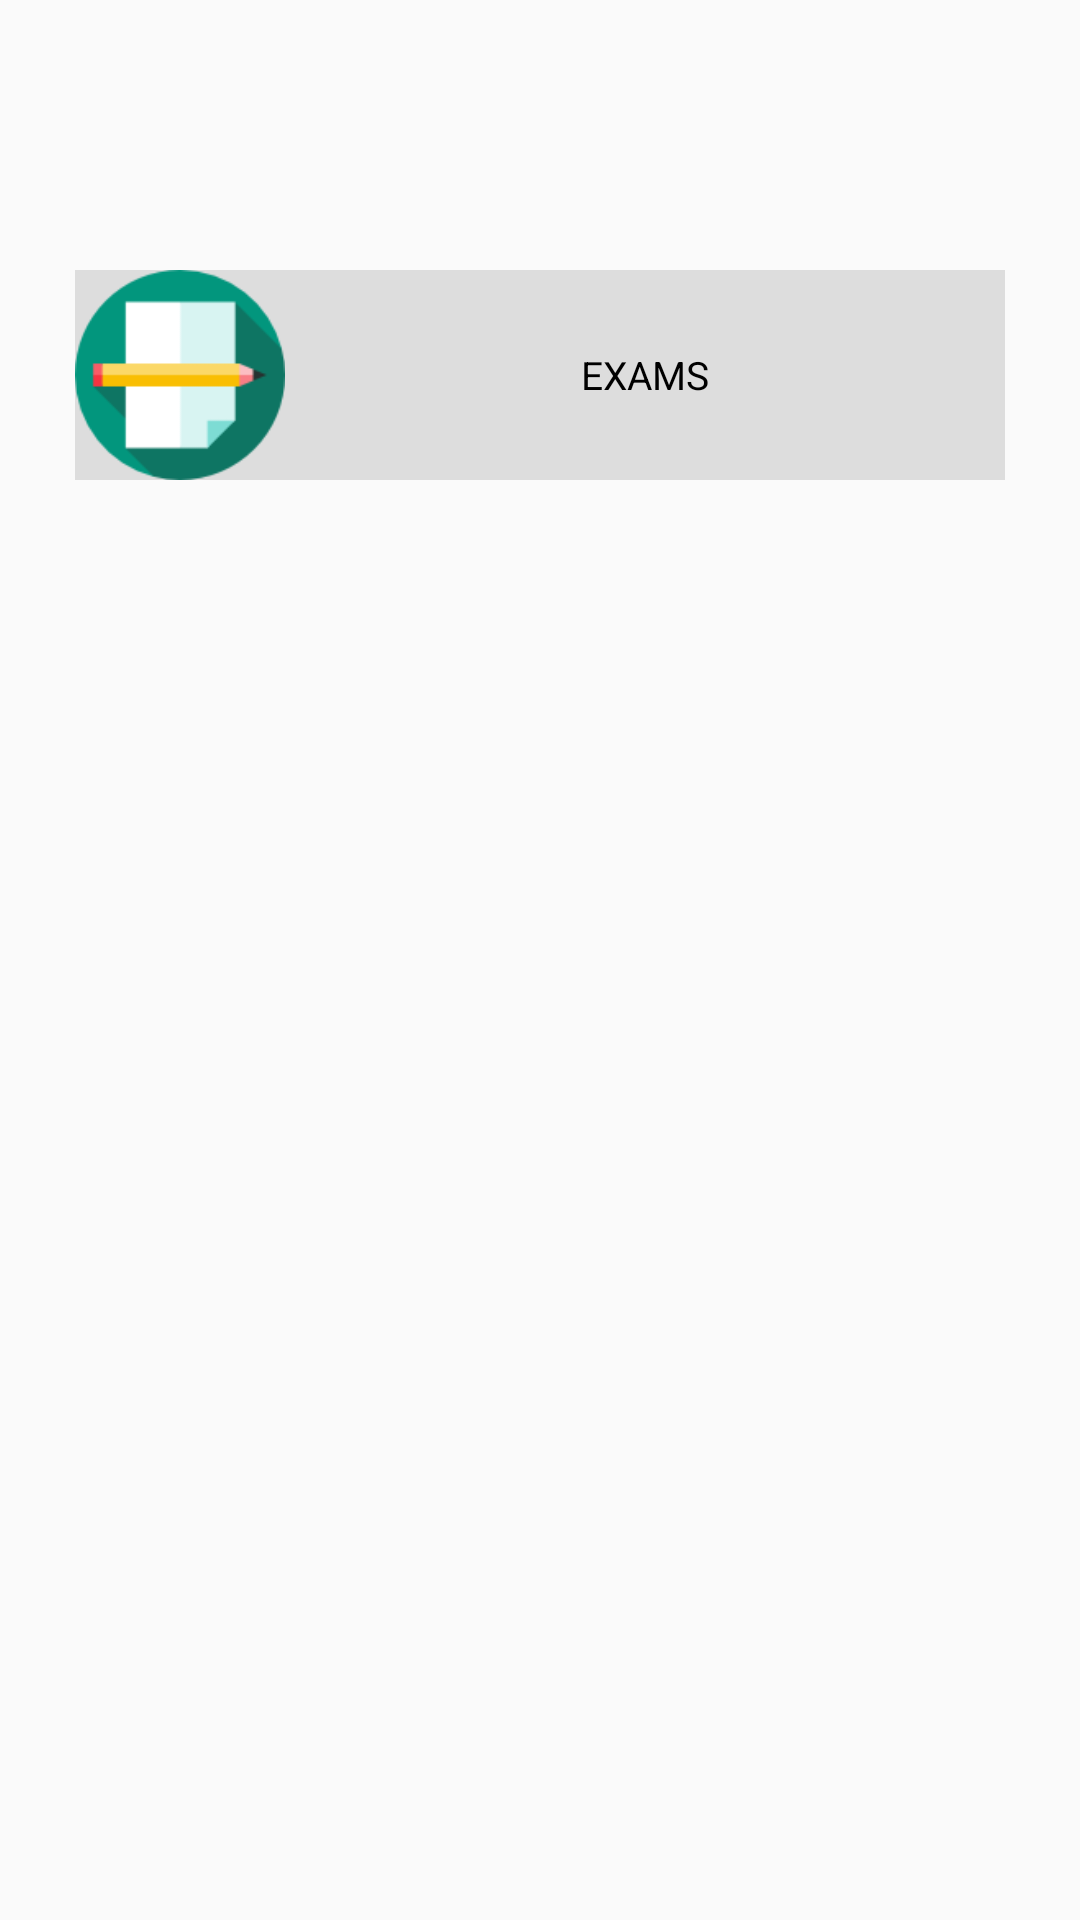

Android layout source for this screen:
<!-- AndroidManifest.xml: application theme AppMaterialTheme -->
<!-- res/layout/activity_one_fragment.xml -->
<?xml version="1.0" encoding="utf-8"?>
<RelativeLayout xmlns:android="http://schemas.android.com/apk/res/android"
    xmlns:app="http://schemas.android.com/apk/res-auto"
    xmlns:tools="http://schemas.android.com/tools"
    android:layout_width="match_parent"
    android:layout_height="match_parent"
    tools:context="com.hamroschool.activitypages.Fragments.ExamFragment">


    <LinearLayout
        android:layout_width="match_parent"
        android:layout_height="wrap_content"
        android:layout_marginEnd="25dp"
        android:layout_marginStart="25dp"
        android:layout_marginTop="90dp">

        <ImageButton
            android:id="@+id/imageButtonExam"
            android:layout_width="70dp"
            android:layout_height="70dp"
            android:background="#dddddd"
            android:scaleType="fitXY"
            android:src="@drawable/exams1" />

        <TextView
            android:id="@+id/ButtonExams"
            android:layout_width="match_parent"
            android:layout_height="70dp"


            android:background="#dddddd"
            android:gravity="center"
            android:text="@string/Exams"
            android:textAlignment="center"
            android:textColor="#000000"
            android:textSize="13sp" />
    </LinearLayout>
    <ImageView
        android:id="@+id/imageView"
        android:layout_width="match_parent"
        android:layout_height="49dp"
        android:layout_alignParentBottom="true"
         />

</RelativeLayout>
<!-- resources referenced by this layout -->
<resources>
  <!-- drawable exams1: png bitmap (drawable, 2607 bytes) -->
  <string name="Exams">EXAMS</string>
  <style name="AppMaterialTheme" parent="SuperMaterialTheme">
  
  
      </style>
  <style name="SuperMaterialTheme" parent="Theme.AppCompat.Light.NoActionBar">
          
          <item name="colorPrimary">@color/colorPrimary</item>
          <item name="colorPrimaryDark">@color/colorPrimaryDark</item>
          <item name="colorAccent">@color/colorAccent</item>
          <item name="android:keyTextColor">#ffff</item>
  
      </style>
  <color name="colorPrimary">#3f51b5</color>
  <color name="colorPrimaryDark">#303f9f</color>
  <color name="colorAccent">#FF4081</color>
</resources>
